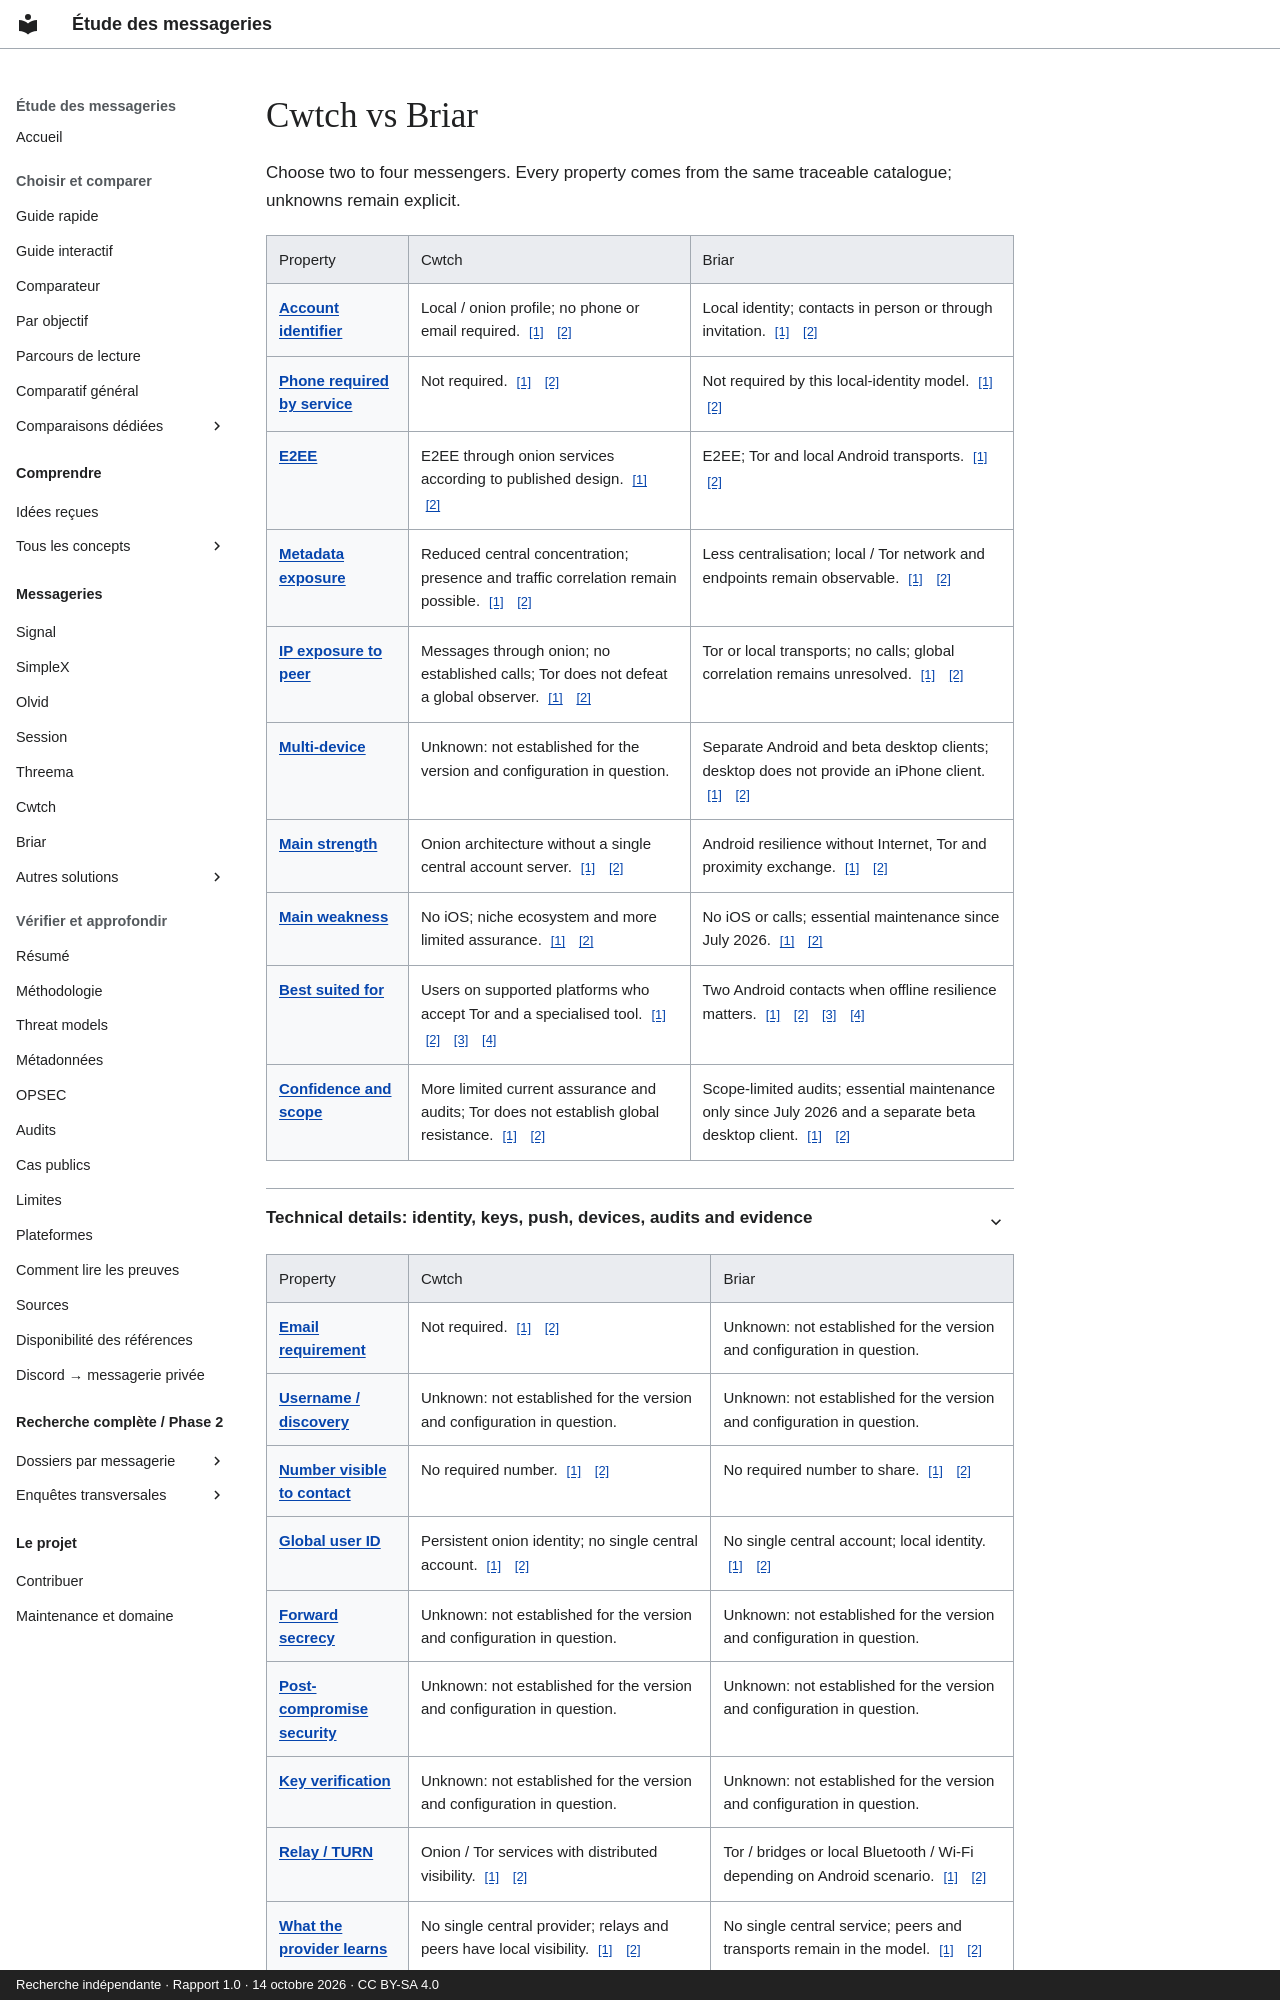

repository: Voldigoade/recherche-messageries · page: comparaisons/cwtch-vs-briar.en/index.html · generator: mkdocs · copyright: Recherche indépendante · Rapport 1.0 · 14 octobre 2026 · CC BY-SA 4.0

---
title: Cwtch vs Briar
description: 'Cwtch vs Briar: identity, E2EE, metadata, calls, platforms and limits.'
generated_v2: true
editorial_source: data/messengers.json
search:
  boost: 3
---

# Cwtch vs Briar
